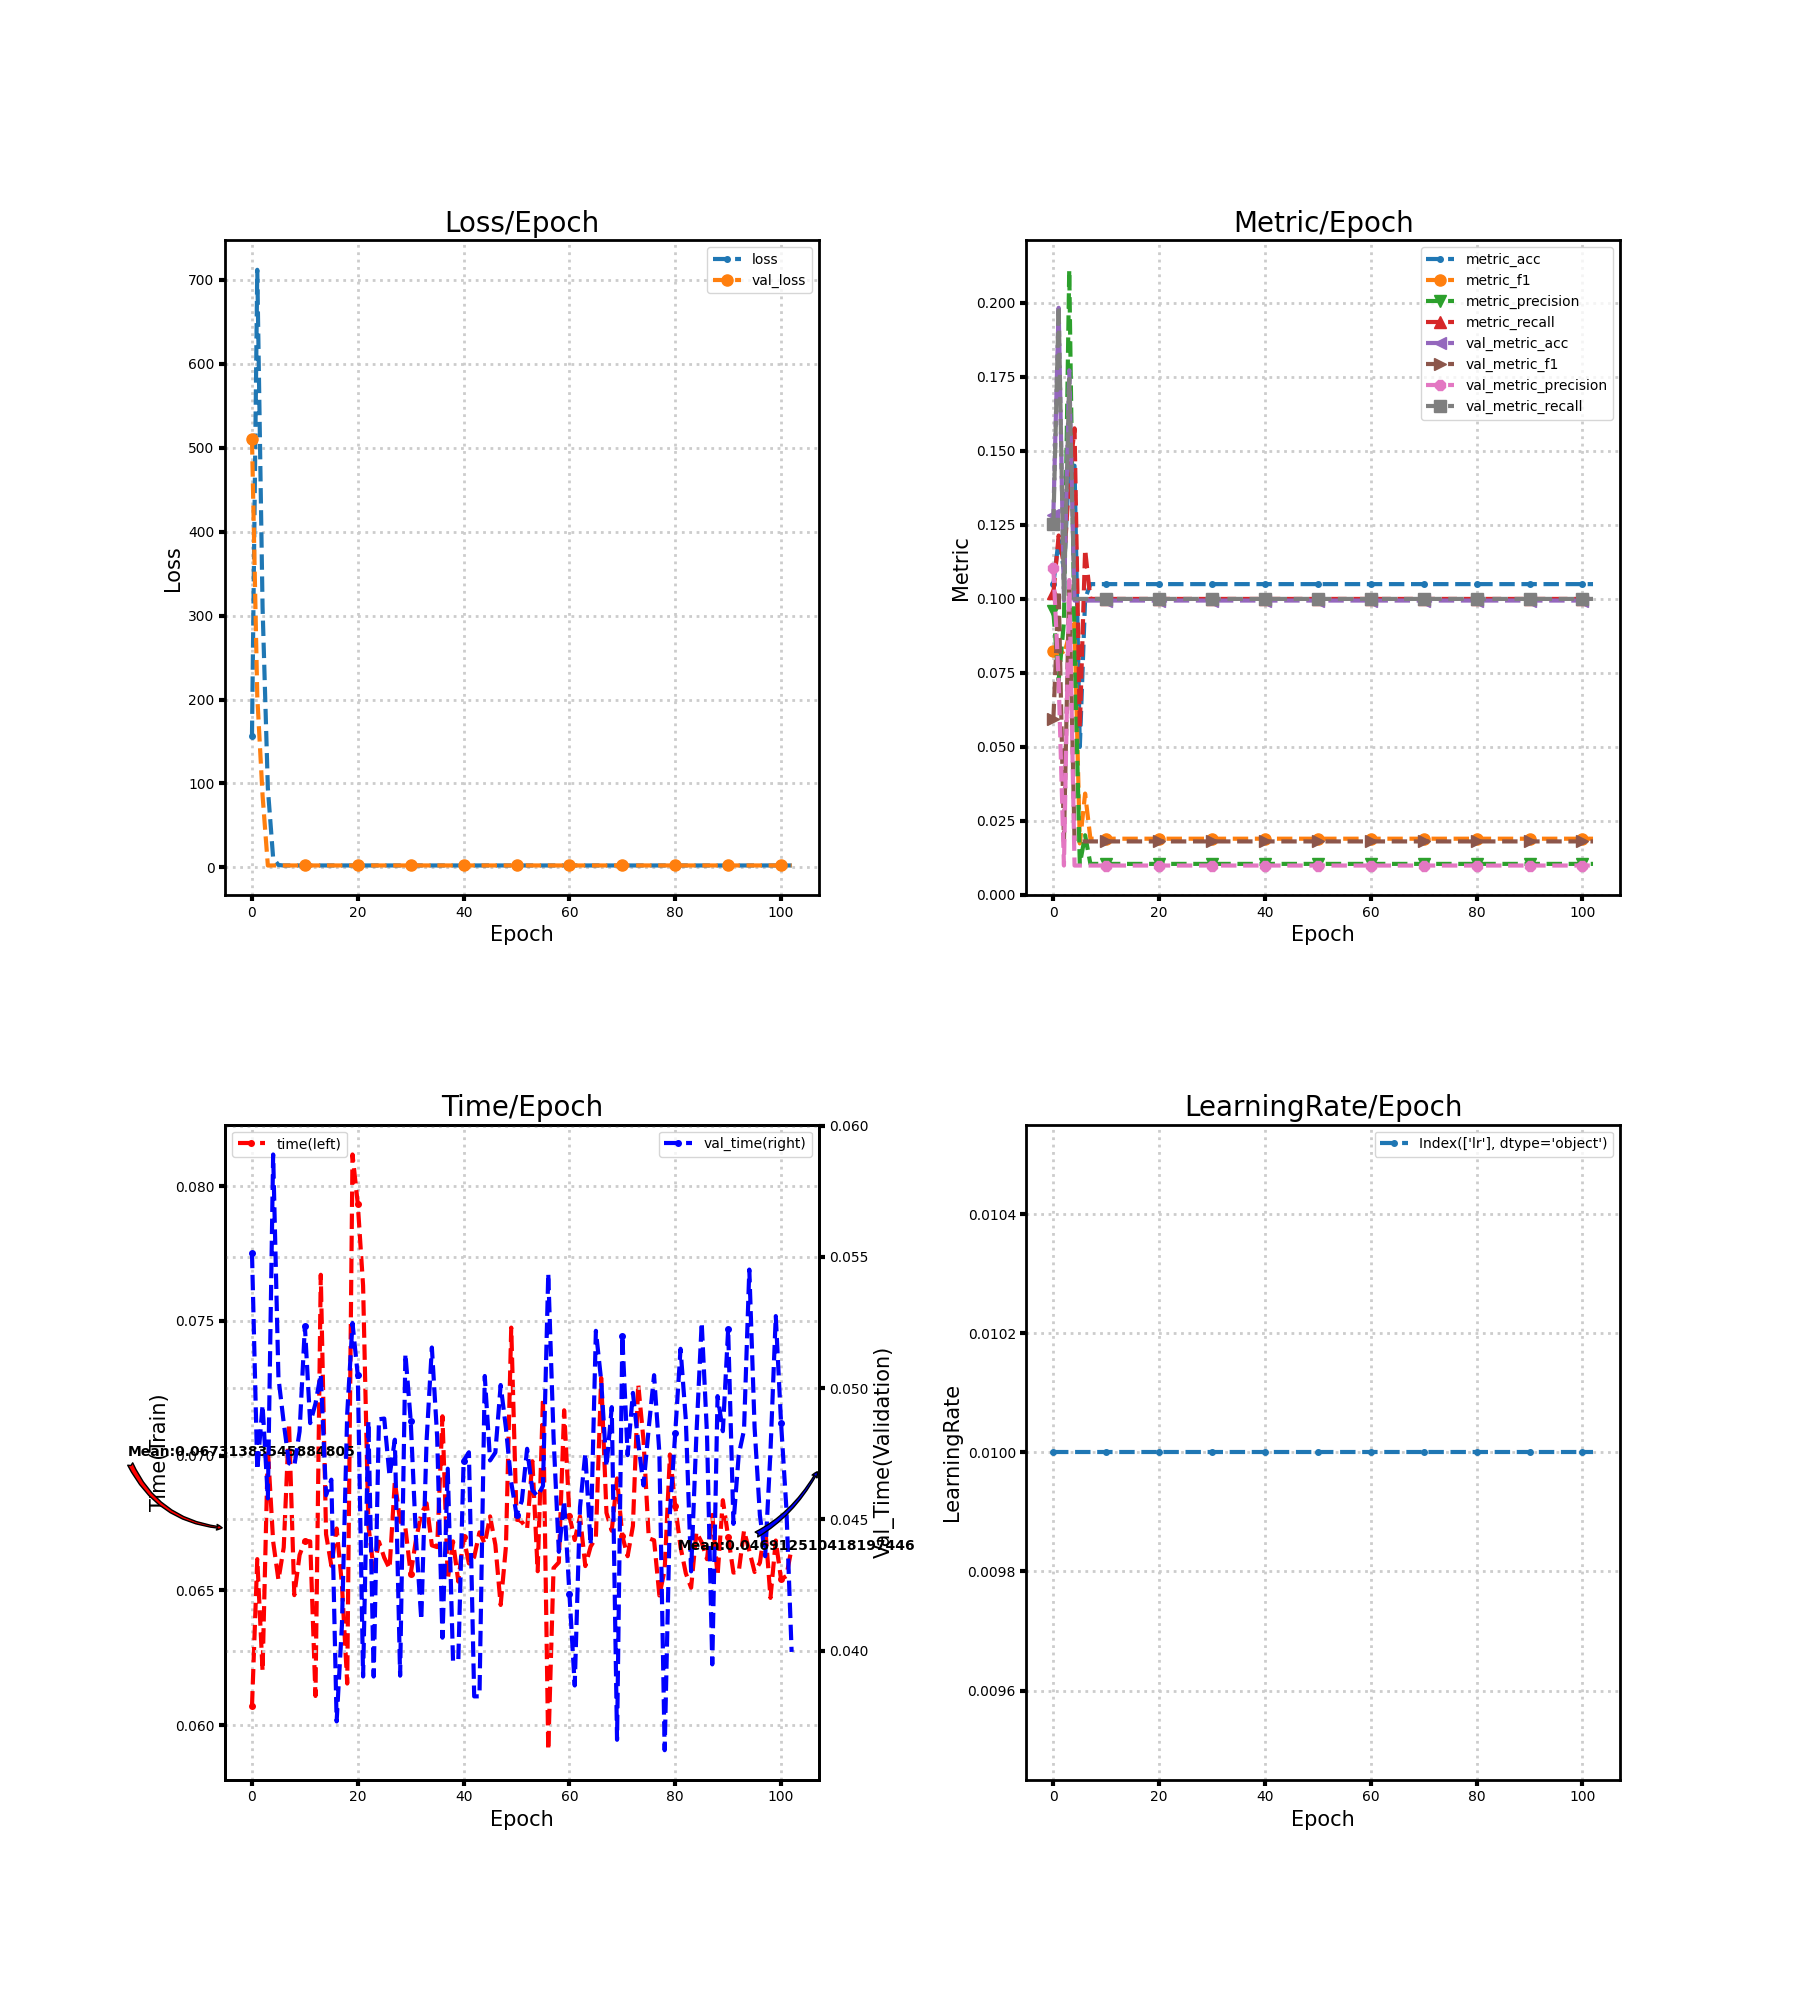

Values plotted in this chart, from the file beside it:
loss, metric_acc, metric_f1, metric_precision, metric_recall, time, lr, val_loss, val_metric_acc, val_metric_f1, val_metric_precision, val_metric_recall, val_time
156.5, 0.105, 0.08255, 0.09582, 0.1019, 0.06069, 0.01, 510.2, 0.1283, 0.05934, 0.1106, 0.1251, 0.05516
712, 0.12, 0.08388, 0.07242, 0.1214, 0.06616, 0.01, 203.7, 0.1983, 0.1029, 0.07253, 0.1989, 0.04688
309.8, 0.11, 0.08114, 0.09232, 0.1114, 0.062, 0.01, 85.79, 0.09944, 0.01809, 0.009944, 0.1, 0.04936
94.25, 0.145, 0.08776, 0.2112, 0.1407, 0.07024, 0.01, 2.202, 0.1772, 0.1054, 0.1064, 0.1743, 0.0458
11.08, 0.145, 0.0918, 0.08557, 0.1576, 0.06681, 0.01, 2.305, 0.09944, 0.01809, 0.009944, 0.1, 0.0589
2.816, 0.05, 0.01741, 0.01036, 0.05643, 0.06539, 0.01, 2.305, 0.09944, 0.01809, 0.009944, 0.1, 0.0504
2.268, 0.1, 0.03425, 0.02017, 0.1167, 0.06659, 0.01, 2.305, 0.09944, 0.01809, 0.009944, 0.1, 0.04868
2.308, 0.105, 0.019, 0.0105, 0.1, 0.0712, 0.01, 2.305, 0.09944, 0.01809, 0.009944, 0.1, 0.04714
2.308, 0.105, 0.019, 0.0105, 0.1, 0.06482, 0.01, 2.305, 0.09944, 0.01809, 0.009944, 0.1, 0.04704
2.308, 0.105, 0.019, 0.0105, 0.1, 0.06632, 0.01, 2.305, 0.09944, 0.01809, 0.009944, 0.1, 0.04836
2.307, 0.105, 0.019, 0.0105, 0.1, 0.06684, 0.01, 2.305, 0.09944, 0.01809, 0.009944, 0.1, 0.05236
2.307, 0.105, 0.019, 0.0105, 0.1, 0.06682, 0.01, 2.305, 0.09944, 0.01809, 0.009944, 0.1, 0.04867
2.307, 0.105, 0.019, 0.0105, 0.1, 0.06108, 0.01, 2.305, 0.09944, 0.01809, 0.009944, 0.1, 0.04941
2.307, 0.105, 0.019, 0.0105, 0.1, 0.07672, 0.01, 2.305, 0.09944, 0.01809, 0.009944, 0.1, 0.05054
2.307, 0.105, 0.019, 0.0105, 0.1, 0.06709, 0.01, 2.305, 0.09944, 0.01809, 0.009944, 0.1, 0.04592
2.306, 0.105, 0.019, 0.0105, 0.1, 0.06591, 0.01, 2.305, 0.09944, 0.01809, 0.009944, 0.1, 0.04652
2.306, 0.105, 0.019, 0.0105, 0.1, 0.0673, 0.01, 2.305, 0.09944, 0.01809, 0.009944, 0.1, 0.03731
2.306, 0.105, 0.019, 0.0105, 0.1, 0.06523, 0.01, 2.305, 0.09944, 0.01809, 0.009944, 0.1, 0.04096
2.306, 0.105, 0.019, 0.0105, 0.1, 0.06154, 0.01, 2.305, 0.09944, 0.01809, 0.009944, 0.1, 0.04903
2.306, 0.105, 0.019, 0.0105, 0.1, 0.08118, 0.01, 2.305, 0.09944, 0.01809, 0.009944, 0.1, 0.05248
2.305, 0.105, 0.019, 0.0105, 0.1, 0.07934, 0.01, 2.305, 0.09944, 0.01809, 0.009944, 0.1, 0.05049
2.305, 0.105, 0.019, 0.0105, 0.1, 0.07631, 0.01, 2.305, 0.09944, 0.01809, 0.009944, 0.1, 0.03902
2.305, 0.105, 0.019, 0.0105, 0.1, 0.06742, 0.01, 2.305, 0.09944, 0.01809, 0.009944, 0.1, 0.04875
2.305, 0.105, 0.019, 0.0105, 0.1, 0.06577, 0.01, 2.305, 0.09944, 0.01809, 0.009944, 0.1, 0.03902
2.304, 0.105, 0.019, 0.0105, 0.1, 0.06681, 0.01, 2.305, 0.09944, 0.01809, 0.009944, 0.1, 0.04882
2.304, 0.105, 0.019, 0.0105, 0.1, 0.06621, 0.01, 2.305, 0.09944, 0.01809, 0.009944, 0.1, 0.04884
2.304, 0.105, 0.019, 0.0105, 0.1, 0.06581, 0.01, 2.305, 0.09944, 0.01809, 0.009944, 0.1, 0.04665
2.304, 0.105, 0.019, 0.0105, 0.1, 0.06904, 0.01, 2.305, 0.09944, 0.01809, 0.009944, 0.1, 0.04804
2.304, 0.105, 0.019, 0.0105, 0.1, 0.06756, 0.01, 2.305, 0.09944, 0.01809, 0.009944, 0.1, 0.03905
2.303, 0.105, 0.019, 0.0105, 0.1, 0.06731, 0.01, 2.305, 0.09944, 0.01809, 0.009944, 0.1, 0.05131
2.303, 0.105, 0.019, 0.0105, 0.1, 0.06561, 0.01, 2.305, 0.09944, 0.01809, 0.009944, 0.1, 0.04877
2.303, 0.105, 0.019, 0.0105, 0.1, 0.06688, 0.01, 2.305, 0.09944, 0.01809, 0.009944, 0.1, 0.04426
2.303, 0.105, 0.019, 0.0105, 0.1, 0.06784, 0.01, 2.305, 0.09944, 0.01809, 0.009944, 0.1, 0.04118
2.303, 0.105, 0.019, 0.0105, 0.1, 0.06823, 0.01, 2.305, 0.09944, 0.01809, 0.009944, 0.1, 0.04799
2.302, 0.105, 0.019, 0.0105, 0.1, 0.06667, 0.01, 2.305, 0.09944, 0.01809, 0.009944, 0.1, 0.05155
2.302, 0.105, 0.019, 0.0105, 0.1, 0.06661, 0.01, 2.305, 0.09944, 0.01809, 0.009944, 0.1, 0.04815
2.302, 0.105, 0.019, 0.0105, 0.1, 0.07146, 0.01, 2.305, 0.09944, 0.01809, 0.009944, 0.1, 0.0405
2.302, 0.105, 0.019, 0.0105, 0.1, 0.0654, 0.01, 2.305, 0.09944, 0.01809, 0.009944, 0.1, 0.04693
2.302, 0.105, 0.019, 0.0105, 0.1, 0.06682, 0.01, 2.305, 0.09944, 0.01809, 0.009944, 0.1, 0.03961
2.301, 0.105, 0.019, 0.0105, 0.1, 0.06533, 0.01, 2.305, 0.09944, 0.01809, 0.009944, 0.1, 0.03965
2.301, 0.105, 0.019, 0.0105, 0.1, 0.06697, 0.01, 2.305, 0.09944, 0.01809, 0.009944, 0.1, 0.04724
2.301, 0.105, 0.019, 0.0105, 0.1, 0.066, 0.01, 2.305, 0.09944, 0.01809, 0.009944, 0.1, 0.04756
2.301, 0.105, 0.019, 0.0105, 0.1, 0.06624, 0.01, 2.305, 0.09944, 0.01809, 0.009944, 0.1, 0.03826
2.301, 0.105, 0.019, 0.0105, 0.1, 0.06715, 0.01, 2.305, 0.09944, 0.01809, 0.009944, 0.1, 0.03827
2.301, 0.105, 0.019, 0.0105, 0.1, 0.06673, 0.01, 2.305, 0.09944, 0.01809, 0.009944, 0.1, 0.05046
2.3, 0.105, 0.019, 0.0105, 0.1, 0.06775, 0.01, 2.305, 0.09944, 0.01809, 0.009944, 0.1, 0.04725
2.3, 0.105, 0.019, 0.0105, 0.1, 0.06669, 0.01, 2.305, 0.09944, 0.01809, 0.009944, 0.1, 0.04755
2.3, 0.105, 0.019, 0.0105, 0.1, 0.06446, 0.01, 2.305, 0.09944, 0.01809, 0.009944, 0.1, 0.05012
2.3, 0.105, 0.019, 0.0105, 0.1, 0.06663, 0.01, 2.305, 0.09944, 0.01809, 0.009944, 0.1, 0.04848
2.3, 0.105, 0.019, 0.0105, 0.1, 0.07475, 0.01, 2.305, 0.09944, 0.01809, 0.009944, 0.1, 0.04642
2.3, 0.105, 0.019, 0.0105, 0.1, 0.06768, 0.01, 2.305, 0.09944, 0.01809, 0.009944, 0.1, 0.04518
2.3, 0.105, 0.019, 0.0105, 0.1, 0.06754, 0.01, 2.305, 0.09944, 0.01809, 0.009944, 0.1, 0.0457
2.3, 0.105, 0.019, 0.0105, 0.1, 0.06728, 0.01, 2.305, 0.09944, 0.01809, 0.009944, 0.1, 0.04769
2.299, 0.105, 0.019, 0.0105, 0.1, 0.06979, 0.01, 2.305, 0.09944, 0.01809, 0.009944, 0.1, 0.04611
2.299, 0.105, 0.019, 0.0105, 0.1, 0.06571, 0.01, 2.305, 0.09944, 0.01809, 0.009944, 0.1, 0.04589
2.299, 0.105, 0.019, 0.0105, 0.1, 0.07214, 0.01, 2.305, 0.09944, 0.01809, 0.009944, 0.1, 0.04628
2.299, 0.105, 0.019, 0.0105, 0.1, 0.05907, 0.01, 2.305, 0.09944, 0.01809, 0.009944, 0.1, 0.05438
2.299, 0.105, 0.019, 0.0105, 0.1, 0.06583, 0.01, 2.305, 0.09944, 0.01809, 0.009944, 0.1, 0.04813
2.299, 0.105, 0.019, 0.0105, 0.1, 0.06604, 0.01, 2.305, 0.09944, 0.01809, 0.009944, 0.1, 0.04377
2.299, 0.105, 0.019, 0.0105, 0.1, 0.07168, 0.01, 2.305, 0.09944, 0.01809, 0.009944, 0.1, 0.04572
... 43 more rows
